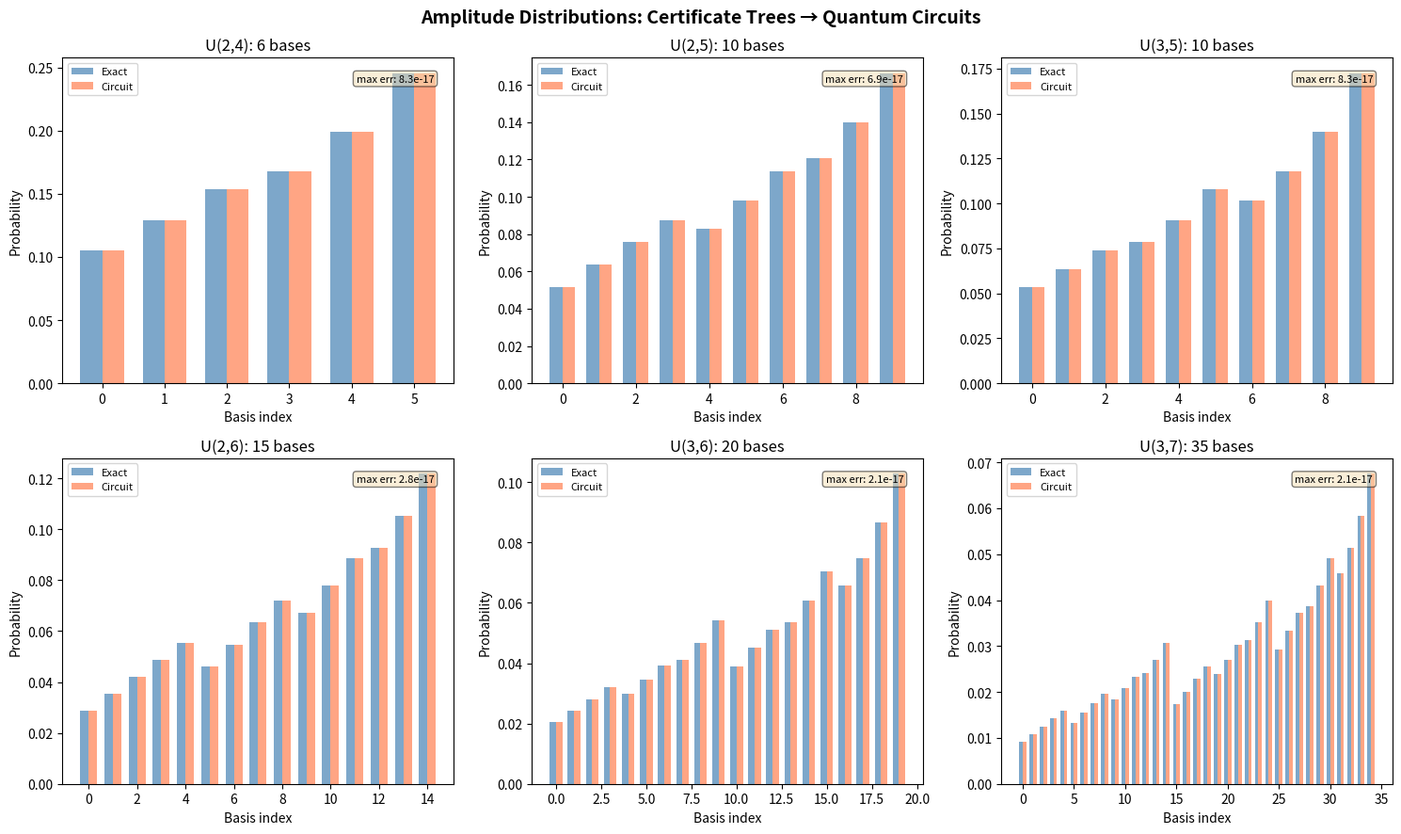

Write Python code to recreate this figure.
#!/usr/bin/env python3
"""
Visualization: Quantum Circuit Synthesis from Certificate Trees

Generates a heatmap showing amplitude distributions for different
uniform matroids, comparing certificate-derived amplitudes to exact
weighted basis distributions.
"""

import math
import numpy as np
import matplotlib.pyplot as plt
from itertools import combinations


def partition_function_uniform(n, r, weights):
    """Compute partition function for U(r,n) with given weights."""
    total = 0.0
    for basis in combinations(range(n), r):
        w = 1.0
        for i in basis:
            w *= weights[i]
        total += w
    return total


def exact_distribution(n, r, weights):
    """Compute exact basis distribution for U(r,n)."""
    dist = {}
    z = partition_function_uniform(n, r, weights)
    for basis in combinations(range(n), r):
        w = 1.0
        for i in basis:
            w *= weights[i]
        dist[frozenset(basis)] = w / z
    return dist


def cert_amplitude(n, r, weights):
    """
    Compute amplitudes via certificate tree traversal.
    Returns list of (basis, amplitude) pairs.
    """
    results = []

    def _traverse(elts, rank, amp, selected):
        if rank == 0:
            results.append((frozenset(selected), amp))
            return
        if rank == len(elts):
            results.append((frozenset(selected + elts), amp))
            return
        if rank > len(elts):
            return

        e = elts[0]
        rest = elts[1:]

        z_del = partition_function_uniform(len(rest), rank,
                    {i: weights[i] for i in rest})
        z_con = weights[e] * partition_function_uniform(len(rest), rank - 1,
                    {i: weights[i] for i in rest})
        z_total = z_del + z_con

        if z_total <= 0:
            return

        _traverse(rest, rank, amp * math.sqrt(z_del / z_total), selected)
        _traverse(rest, rank - 1, amp * math.sqrt(z_con / z_total),
                 selected + [e])

    # Use element-indexed partition functions
    def partition_function_uniform(n_elts, rank, weight_dict):
        elts = sorted(weight_dict.keys())[:n_elts]
        if rank < 0 or rank > len(elts):
            return 0.0
        if rank == 0:
            return 1.0
        total = 0.0
        for basis in combinations(elts, rank):
            w = 1.0
            for i in basis:
                w *= weight_dict[i]
            total += w
        return total

    elements = list(range(n))
    weight_dict = {i: weights[i] for i in range(n)}

    def _traverse2(elts, rank, amp, selected):
        if rank == 0:
            results.append((frozenset(selected), amp))
            return
        if rank == len(elts):
            results.append((frozenset(selected + elts), amp))
            return
        if rank > len(elts) or rank < 0:
            return

        e = elts[0]
        rest = elts[1:]

        z_del = 0.0
        for basis in combinations(rest, rank):
            w = 1.0
            for i in basis:
                w *= weights[i]
            z_del += w

        z_con_inner = 0.0
        for basis in combinations(rest, rank - 1):
            w = 1.0
            for i in basis:
                w *= weights[i]
            z_con_inner += w
        z_con = weights[e] * z_con_inner

        z_total = z_del + z_con
        if z_total <= 0:
            return

        _traverse2(rest, rank, amp * math.sqrt(z_del / z_total), selected)
        _traverse2(rest, rank - 1, amp * math.sqrt(z_con / z_total),
                  selected + [e])

    _traverse2(elements, r, 1.0, [])
    return results


# ============================================================
# Generate heatmap data
# ============================================================

fig, axes = plt.subplots(2, 3, figsize=(15, 9))
fig.suptitle('Amplitude Distributions: Certificate Trees → Quantum Circuits',
             fontsize=14, fontweight='bold')

test_cases = [
    (4, 2, "U(2,4)"), (5, 2, "U(2,5)"), (5, 3, "U(3,5)"),
    (6, 2, "U(2,6)"), (6, 3, "U(3,6)"), (7, 3, "U(3,7)"),
]

for idx, (n, r, name) in enumerate(test_cases):
    ax = axes[idx // 3][idx % 3]
    weights = [1.0 + 0.3 * i for i in range(n)]

    # Get exact and certificate distributions
    exact = exact_distribution(n, r, weights)
    cert = cert_amplitude(n, r, weights)

    # Sort bases consistently
    all_bases = sorted(exact.keys(), key=lambda x: sorted(x))
    n_bases = len(all_bases)

    exact_probs = [exact.get(b, 0) for b in all_bases]
    cert_probs = [0.0] * n_bases
    for basis, amp in cert:
        if basis in exact:
            bidx = all_bases.index(basis)
            cert_probs[bidx] += amp ** 2

    # Compute errors
    errors = [abs(e - c) for e, c in zip(exact_probs, cert_probs)]

    # Plot
    x = np.arange(n_bases)
    width = 0.35
    ax.bar(x - width/2, exact_probs, width, label='Exact', alpha=0.7, color='steelblue')
    ax.bar(x + width/2, cert_probs, width, label='Circuit', alpha=0.7, color='coral')

    ax.set_title(f'{name}: {n_bases} bases')
    ax.set_xlabel('Basis index')
    ax.set_ylabel('Probability')
    ax.legend(fontsize=8)

    max_err = max(errors) if errors else 0
    ax.text(0.95, 0.95, f'max err: {max_err:.1e}',
            transform=ax.transAxes, ha='right', va='top', fontsize=8,
            bbox=dict(boxstyle='round', facecolor='wheat', alpha=0.5))

plt.tight_layout()
plt.savefig('amplitude_distribution.png', dpi=150, bbox_inches='tight')
print("Saved amplitude_distribution.png")
